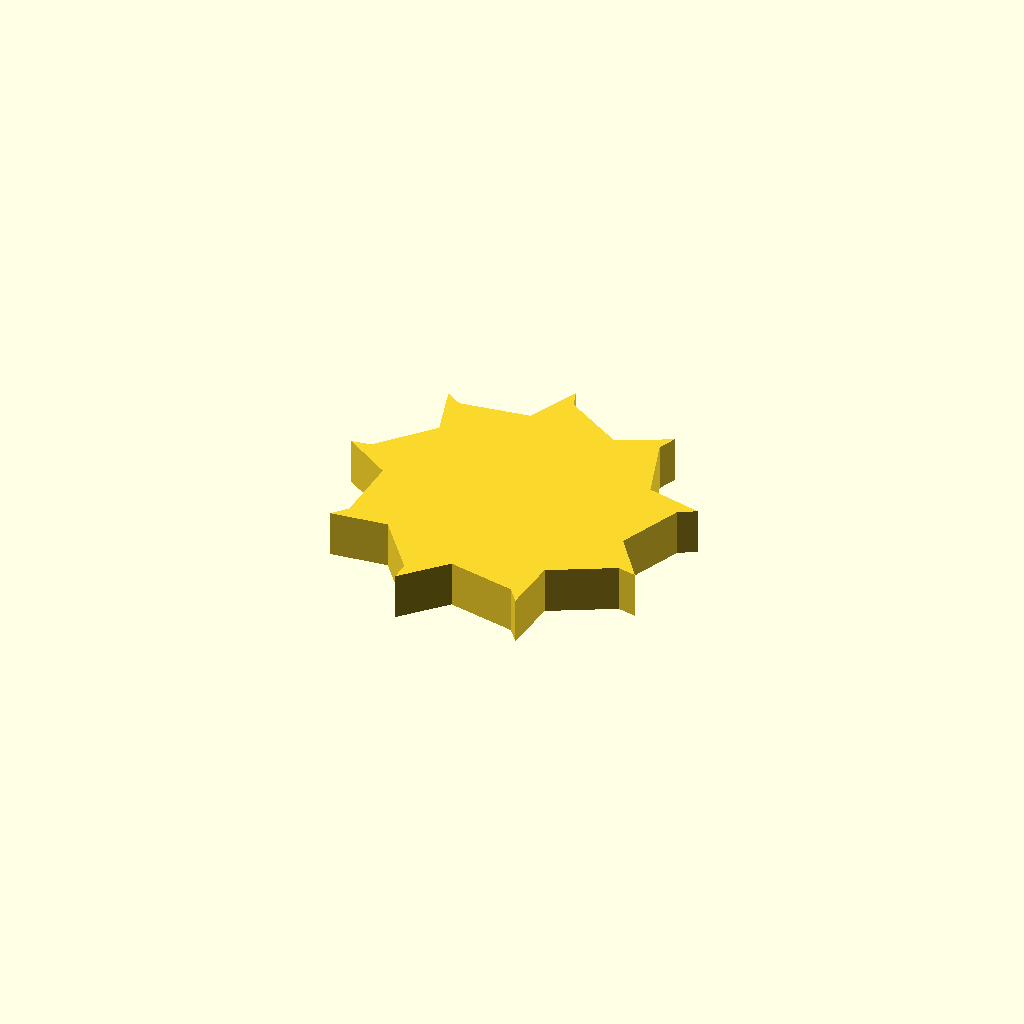
Cell 1: rendered with the file's own defaults.
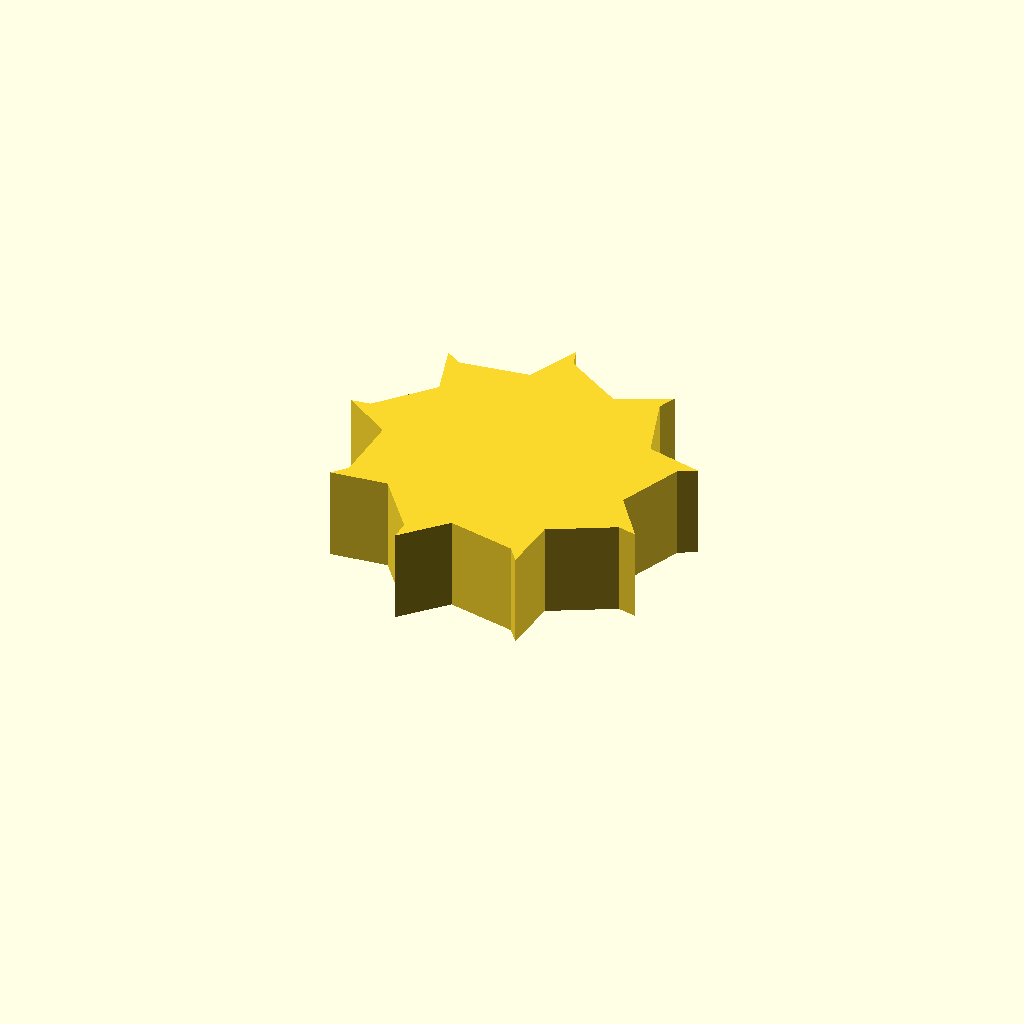
Cell 2: the same model with profile_height = 16.
One fixed orthographic camera (rotation 55°, 0°, 25°; colour scheme Cornfield) for every cell.
Source of the model, optional_data/data/sketch1/fanrotors/part_0036.scad:
$fn = 32;

// ----------------------------------------------------------------------
// Fan rotor section: 9 blades, 22 mm hub radius, 8 mm blades
// ----------------------------------------------------------------------

// --- parameters (mm) ---
profile_height = 8;       // extrusion height
profile_points = 27;      // points of the closed outline

profile = [[51.427, 24.47], [55.911, 35.528], [58.816, 37.062], [49.332, 39.373], [45.66, 50.726], [46.9, 53.768], [38.149, 49.442], [28.038, 55.779], [27.032, 58.906], [23.109, 49.968], [11.291, 48.323], [8.51, 50.072], [11.25, 40.703], [3.254, 31.846], [0, 31.398], [8.122, 25.983], [7.689, 14.058], [5.484, 11.623], [15.187, 12.695], [22.52, 3.283], [22.396, 0], [29.14, 7.058], [40.808, 4.561], [42.823, 1.967], [43.452, 11.708], [53.995, 17.296], [57.206, 16.604]];  // single closed polygon, 27 points, counter clockwise

// --- the one profile operation ---
linear_extrude(height = profile_height) polygon(points = profile);
Parameter table extracted from the source (name, type, default, range or options):
profile_height: number, default 8
profile_points: number, default 27
